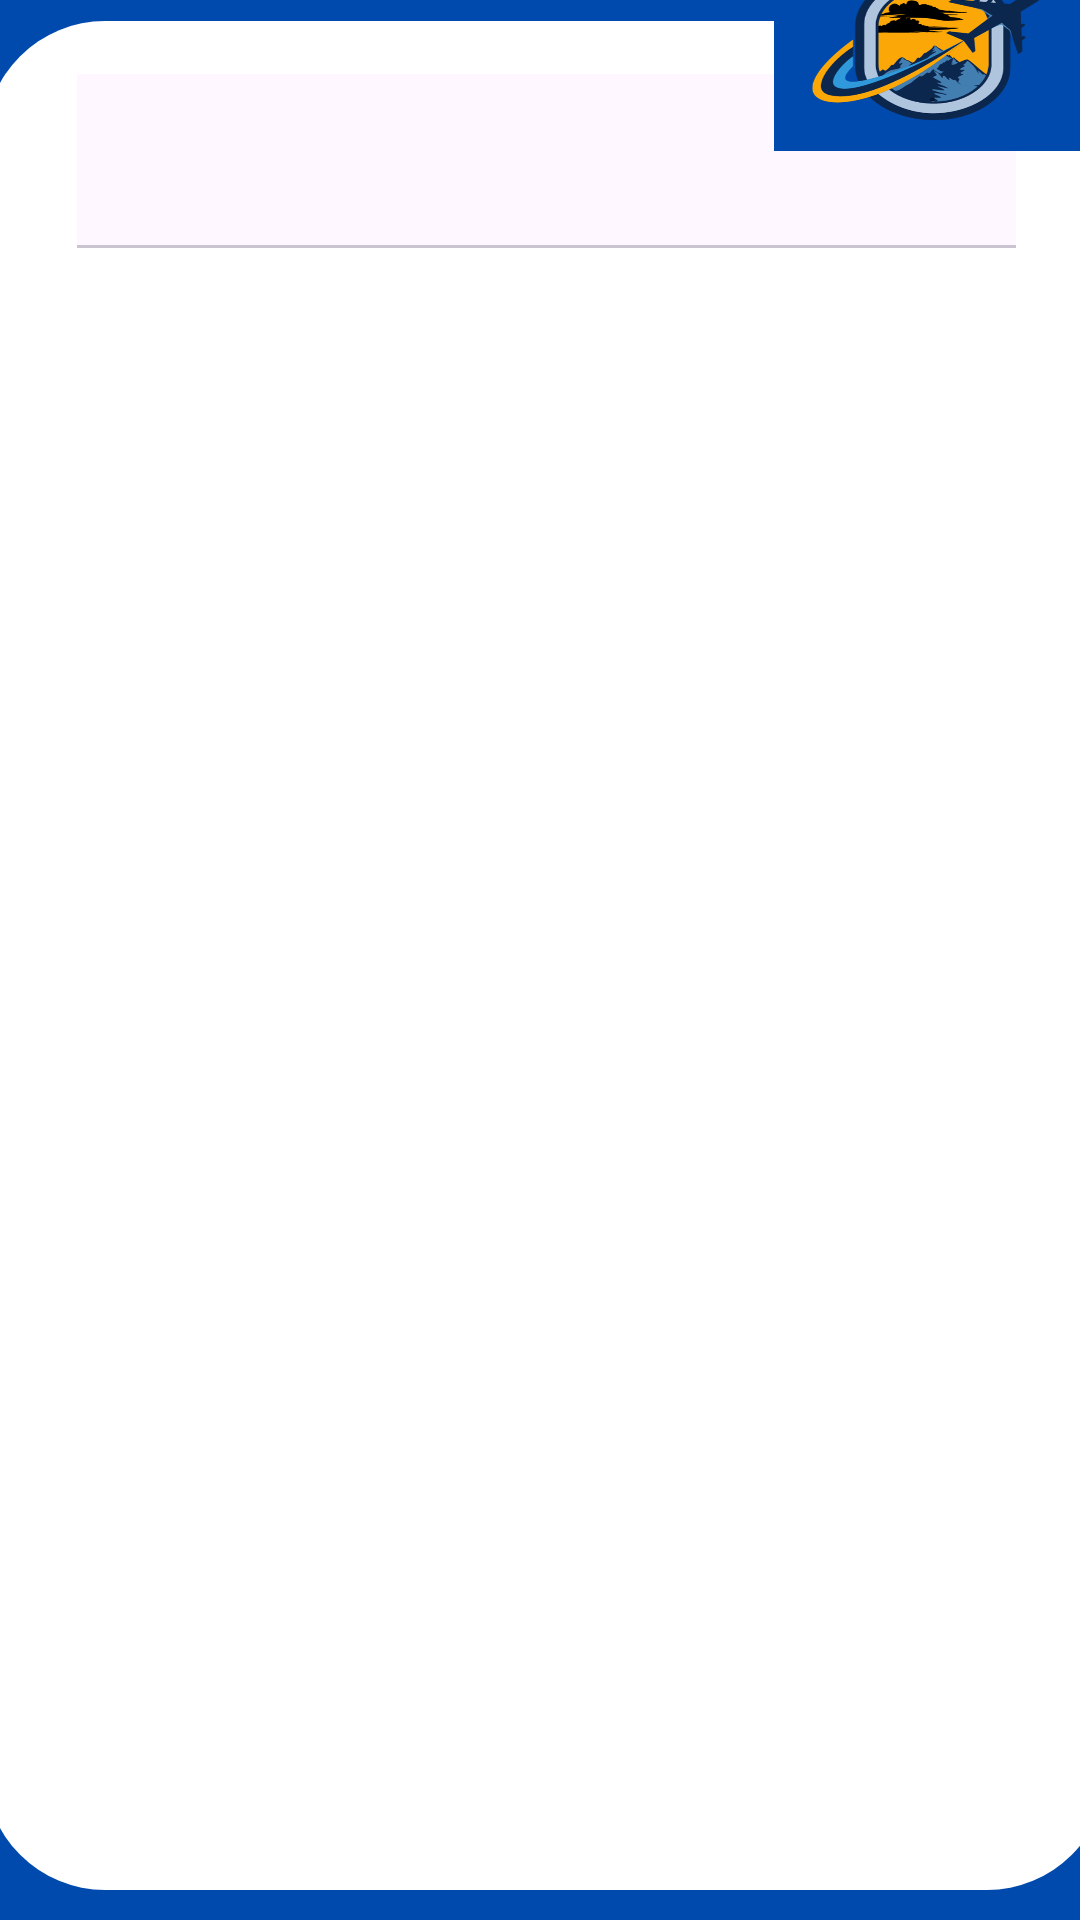

Here is an Android app screen rendered from its layout file. Give the layout XML and the strings, colors and styles it references.
<!-- AndroidManifest.xml: application theme Theme.MyAero -->
<!-- res/layout/activity_conn.xml -->
<?xml version="1.0" encoding="utf-8"?>
<androidx.constraintlayout.widget.ConstraintLayout
    xmlns:android="http://schemas.android.com/apk/res/android"
    xmlns:app="http://schemas.android.com/apk/res-auto"
    xmlns:tools="http://schemas.android.com/tools"
    android:layout_width="match_parent"
    android:layout_height="match_parent"
    tools:context=".connActivity">

    <ImageView
        android:id="@+id/ima"
        android:layout_width="417dp"
        android:layout_height="765dp"
        android:scaleType="centerCrop"
        android:src="@drawable/act"
        tools:layout_editor_absoluteX="-2dp"
        tools:layout_editor_absoluteY="-3dp" />

    <androidx.constraintlayout.widget.ConstraintLayout
        android:id="@+id/constraintLayout"
        android:layout_width="374dp"
        android:layout_height="623dp"
        android:layout_marginStart="4dp"
        android:layout_marginEnd="4dp"
        android:layout_marginBottom="10dp"
        android:background="@drawable/tab_bckg"
        app:layout_constraintBottom_toBottomOf="parent"
        app:layout_constraintEnd_toEndOf="parent"
        app:layout_constraintHeight_percent=".78"
        app:layout_constraintHorizontal_bias="0.428"
        app:layout_constraintStart_toStartOf="parent"
        app:layout_constraintTop_toBottomOf="@+id/ima"
        app:layout_constraintVertical_bias="1.0">

        <androidx.viewpager2.widget.ViewPager2
            android:id="@+id/view_pager"
            android:layout_width="410dp"
            android:layout_height="484dp"
            android:layout_marginStart="20dp"
            android:layout_marginTop="180dp"
            android:layout_marginEnd="32dp"
            app:layout_constraintEnd_toEndOf="parent"
            app:layout_constraintHorizontal_bias="0.431"
            app:layout_constraintStart_toStartOf="parent"
            app:layout_constraintTop_toTopOf="parent" />

        <com.google.android.material.tabs.TabLayout
            android:id="@+id/tab_layout"
            android:layout_width="313dp"
            android:layout_height="58dp"
            app:layout_constraintBottom_toBottomOf="parent"
            app:layout_constraintEnd_toEndOf="parent"
            app:layout_constraintStart_toStartOf="parent"
            app:layout_constraintTop_toTopOf="parent"
            app:layout_constraintVertical_bias="0.031" />


    </androidx.constraintlayout.widget.ConstraintLayout>

    <TextView
        android:id="@+id/textView2"
        android:layout_width="204dp"
        android:layout_height="57dp"
        android:layout_marginEnd="7dp"
        android:layout_marginBottom="16dp"
        android:text="AeroBooking"
        android:textColor="@color/white"
        android:textSize="33sp"
        android:textStyle="bold"
        app:layout_constraintBottom_toTopOf="@+id/constraintLayout"
        app:layout_constraintEnd_toEndOf="parent"
        app:layout_constraintHorizontal_bias="0.38"
        app:layout_constraintStart_toStartOf="parent" />

    <ImageView
        android:layout_width="102dp"
        android:layout_height="70dp"
        android:layout_marginBottom="600dp"
        android:background="@drawable/be"
        app:layout_constraintBottom_toBottomOf="@+id/constraintLayout"
        app:layout_constraintEnd_toEndOf="parent"
        app:layout_constraintTop_toTopOf="parent" />


</androidx.constraintlayout.widget.ConstraintLayout>
<!-- resources referenced by this layout -->
<resources>
  <color name="white">#FFFFFFFF</color>
  <!-- drawable act: png bitmap (drawable, 1014 bytes) -->
  <!-- drawable be: png bitmap (drawable, 66214 bytes) -->
  <!-- drawable tab_bckg (drawable) -->
  <?xml version="1.0" encoding="utf-8"?>
  <shape xmlns:android="http://schemas.android.com/apk/res/android"
      android:shape="rectangle"
      >
      <solid
          android:color="@color/white"/>
      <corners
          android:radius="40dp"/>
  
  
  </shape>
  <style name="Theme.MyAero" parent="Base.Theme.MyAero" />
  <style name="Base.Theme.MyAero" parent="Theme.Material3.DayNight.NoActionBar">
          
          
      </style>
</resources>
